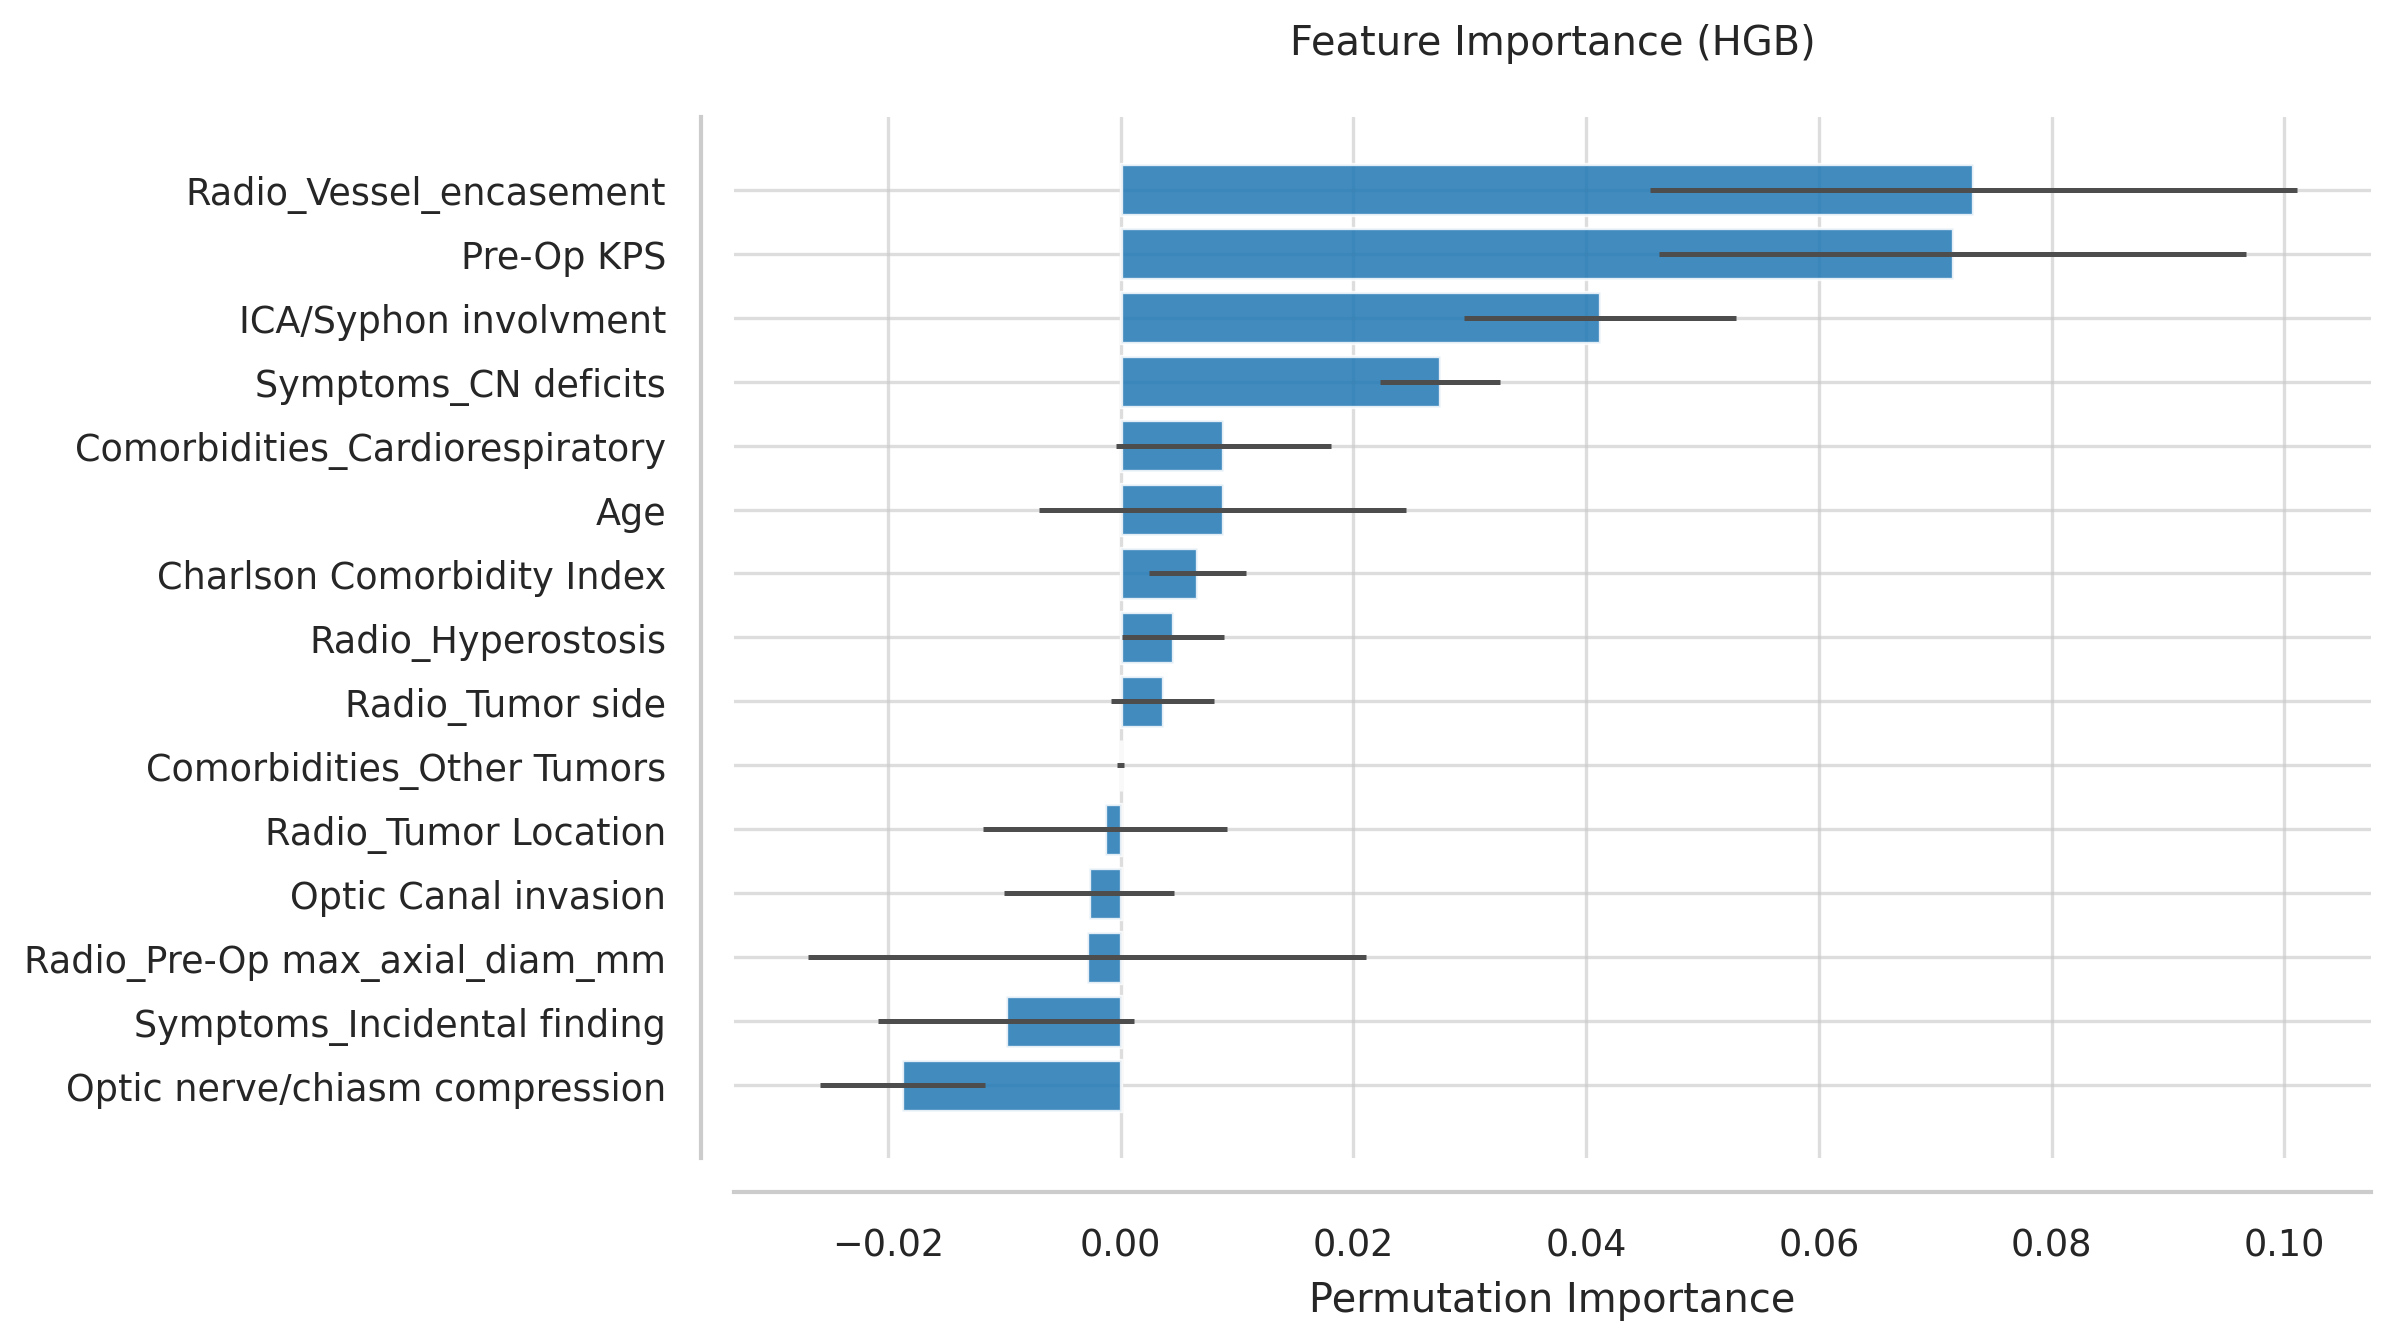

Values plotted in this chart, from the file beside it:
Feature, Importance, Std
Radio_Vessel_encasement, 0.07325, 0.02779
Pre-Op KPS, 0.07149, 0.02521
ICA/Syphon involvment, 0.04118, 0.01166
Symptoms_CN deficits, 0.02744, 0.005156
Comorbidities_Cardiorespiratory, 0.008821, 0.009217
Age, 0.008772, 0.01576
Charlson Comorbidity Index, 0.006579, 0.004167
Radio_Hyperostosis, 0.004532, 0.00439
Radio_Tumor side, 0.003606, 0.004438
Comorbidities_Other Tumors, 6.661338147750939e-17, 0.0003082
Radio_Tumor Location, -0.001365, 0.01047
Optic Canal invasion, -0.00268, 0.00731
Radio_Pre-Op max_axial_diam_mm, -0.002875, 0.02396
Symptoms_Incidental finding, -0.009844, 0.01102
Optic nerve/chiasm compression, -0.01876, 0.007089
